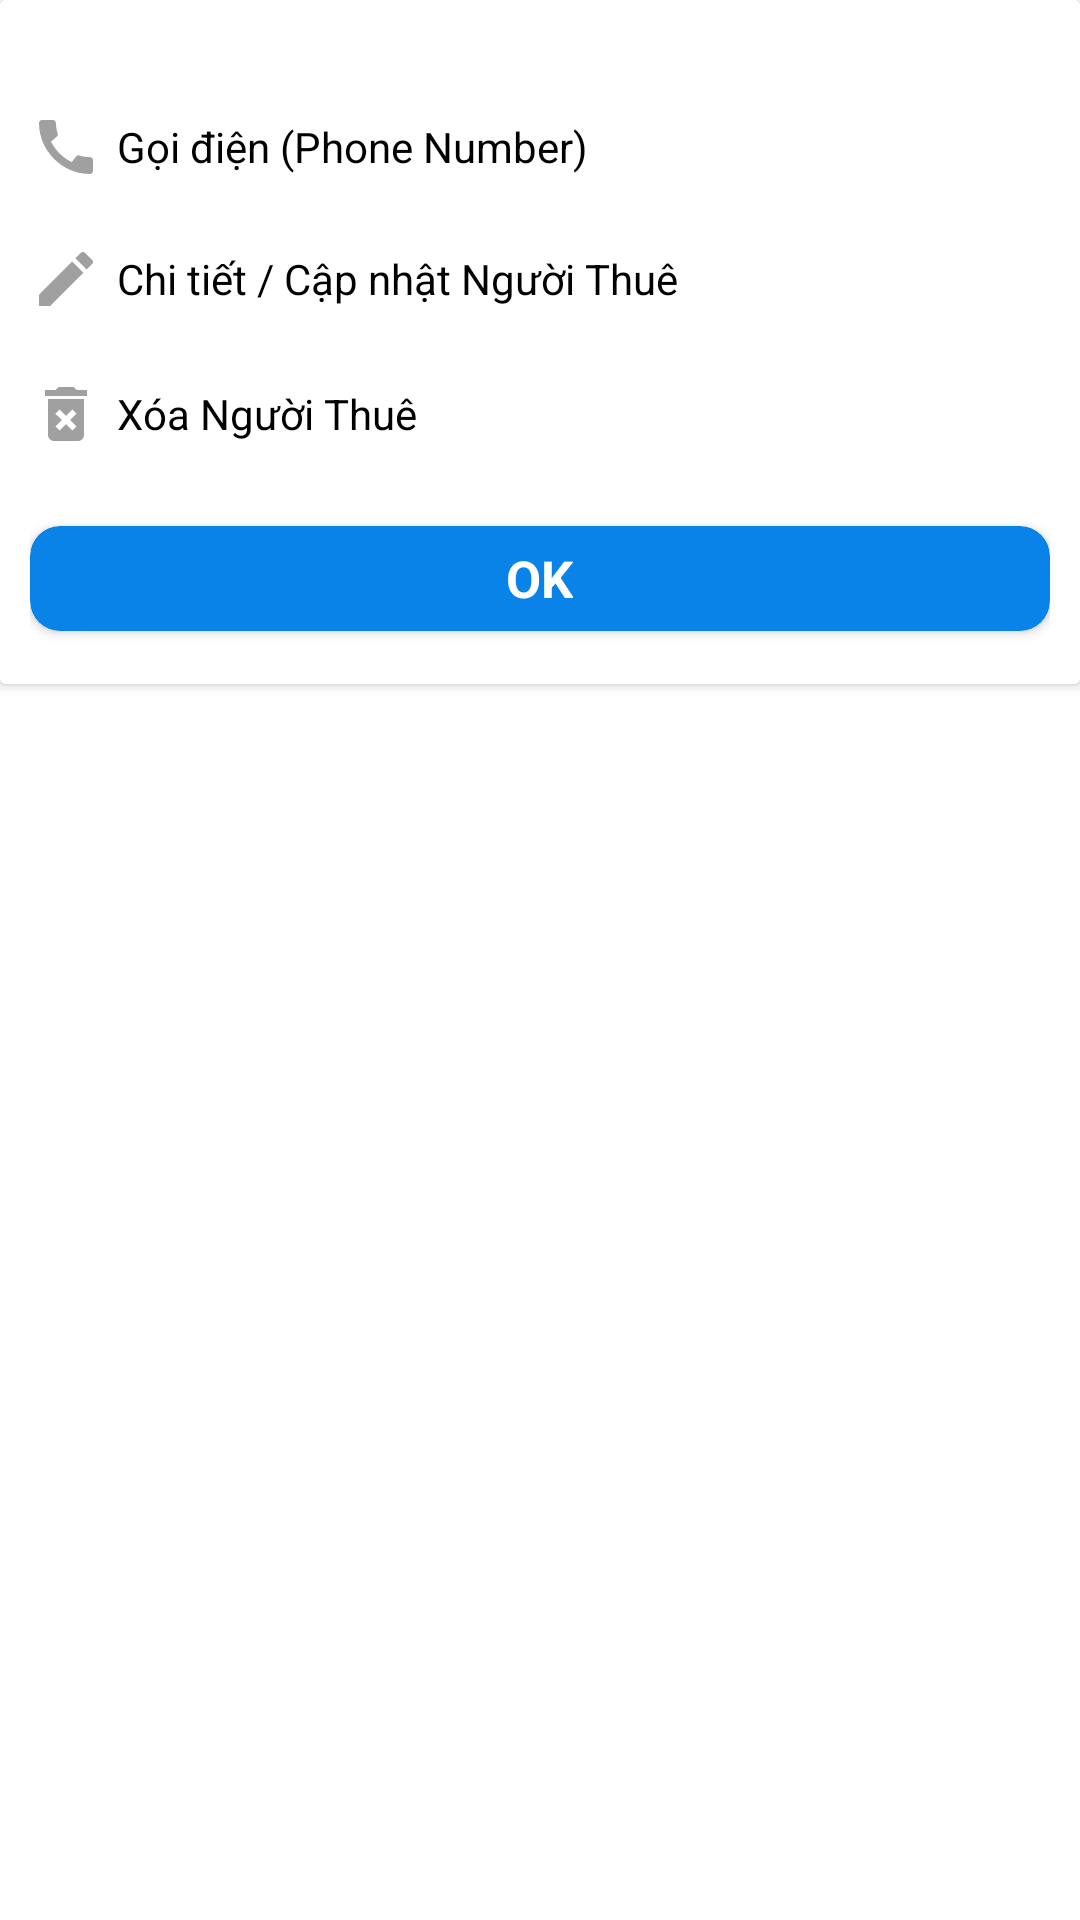

Android layout source for this screen:
<!-- AndroidManifest.xml: application theme Theme.QuanLyPhongTro_FREE -->
<!-- res/layout/bottomsheet_tenant_option.xml -->
<?xml version="1.0" encoding="utf-8"?>

<RelativeLayout
    android:id="@+id/layout_bottom_sheet"
    xmlns:app="http://schemas.android.com/apk/res-auto"
    xmlns:android="http://schemas.android.com/apk/res/android"
    android:layout_width="match_parent"
    android:layout_height="wrap_content">




    <androidx.cardview.widget.CardView
        android:layout_width="match_parent"
        android:layout_height="wrap_content">

        <LinearLayout
            android:layout_width="match_parent"
            android:layout_height="match_parent"
            android:background="@color/white"
            android:gravity="center|top"
            android:orientation="vertical"
            android:padding="10dp">


            <LinearLayout
                android:layout_width="match_parent"
                android:layout_height="wrap_content"
                android:layout_marginTop="15dp"
                android:orientation="vertical"
                android:weightSum="2">
                <TextView
                    android:id="@+id/txt_callTenant"
                    android:layout_width="match_parent"
                    android:layout_height="40dp"
                    android:layout_marginTop="4dp"
                    android:drawablePadding="5dp"
                    android:gravity="center|left"


                    android:text="Gọi điện (Phone Number)"

                    android:drawableLeft="@drawable/ic_baseline_call_24"

                    android:textColor="@color/black" />

                <TextView
                    android:id="@+id/txt_editTenant"
                    android:layout_width="match_parent"
                    android:layout_height="40dp"
                    android:layout_marginTop="4dp"
                    android:drawablePadding="5dp"
                    android:gravity="center|left"


                    android:text="Chi tiết / Cập nhật Người Thuê"

                    android:drawableLeft="@drawable/ic_baseline_edit_24"

                    android:textColor="@color/black" />

                <TextView
                    android:id="@+id/txt_deleteTenant"
                    android:layout_width="match_parent"
                    android:layout_height="40dp"
                    android:layout_marginTop="5dp"
                    android:drawablePadding="5dp"
                    android:gravity="center|left"


                    android:text="Xóa Người Thuê"

                    android:drawableLeft="@drawable/ic_baseline_delete_forever_24"

                    android:textColor="@color/black" />

            </LinearLayout>


            <LinearLayout
                android:layout_width="match_parent"
                android:layout_height="50dp"
                android:layout_marginTop="10dp"
                android:gravity="center">

                <androidx.cardview.widget.CardView
                    android:id="@+id/cv_closeBottomSheet"
                    android:layout_width="match_parent"
                    android:layout_height="35dp"
                    android:backgroundTint="#0A83E8"
                    app:cardCornerRadius="10dp">

                    <TextView
                        android:layout_width="wrap_content"
                        android:layout_height="wrap_content"
                        android:layout_gravity="center"
                        android:text="OK"
                        android:textColor="@color/white"
                        android:textSize="17dp"
                        android:textStyle="bold" />
                </androidx.cardview.widget.CardView>
            </LinearLayout>


        </LinearLayout>
    </androidx.cardview.widget.CardView>
</RelativeLayout>
<!-- resources referenced by this layout -->
<resources>
  <color name="black">#FF000000</color>
  <color name="white">#FFFFFFFF</color>
  <!-- drawable ic_baseline_call_24 (drawable) -->
  <vector android:height="24dp" android:tint="#A0A0A0"
      android:viewportHeight="24" android:viewportWidth="24"
      android:width="24dp" xmlns:android="http://schemas.android.com/apk/res/android">
      <path android:fillColor="@android:color/white" android:pathData="M20.01,15.38c-1.23,0 -2.42,-0.2 -3.53,-0.56 -0.35,-0.12 -0.74,-0.03 -1.01,0.24l-1.57,1.97c-2.83,-1.35 -5.48,-3.9 -6.89,-6.83l1.95,-1.66c0.27,-0.28 0.35,-0.67 0.24,-1.02 -0.37,-1.11 -0.56,-2.3 -0.56,-3.53 0,-0.54 -0.45,-0.99 -0.99,-0.99H4.19C3.65,3 3,3.24 3,3.99 3,13.28 10.73,21 20.01,21c0.71,0 0.99,-0.63 0.99,-1.18v-3.45c0,-0.54 -0.45,-0.99 -0.99,-0.99z"/>
  </vector>
  <!-- drawable ic_baseline_delete_forever_24 (drawable) -->
  <vector android:height="24dp" android:tint="#A0A0A0"
      android:viewportHeight="24" android:viewportWidth="24"
      android:width="24dp" xmlns:android="http://schemas.android.com/apk/res/android">
      <path android:fillColor="@android:color/white" android:pathData="M6,19c0,1.1 0.9,2 2,2h8c1.1,0 2,-0.9 2,-2L18,7L6,7v12zM8.46,11.88l1.41,-1.41L12,12.59l2.12,-2.12 1.41,1.41L13.41,14l2.12,2.12 -1.41,1.41L12,15.41l-2.12,2.12 -1.41,-1.41L10.59,14l-2.13,-2.12zM15.5,4l-1,-1h-5l-1,1L5,4v2h14L19,4z"/>
  </vector>
  <!-- drawable ic_baseline_edit_24 (drawable) -->
  <vector android:height="24dp" android:tint="#A0A0A0"
      android:viewportHeight="24" android:viewportWidth="24"
      android:width="24dp" xmlns:android="http://schemas.android.com/apk/res/android">
      <path android:fillColor="@android:color/white" android:pathData="M3,17.25V21h3.75L17.81,9.94l-3.75,-3.75L3,17.25zM20.71,7.04c0.39,-0.39 0.39,-1.02 0,-1.41l-2.34,-2.34c-0.39,-0.39 -1.02,-0.39 -1.41,0l-1.83,1.83 3.75,3.75 1.83,-1.83z"/>
  </vector>
  <style name="Theme.QuanLyPhongTro_FREE" parent="Theme.MaterialComponents.DayNight.NoActionBar">
          
          <item name="colorPrimary">@color/purple_500</item>
          <item name="colorPrimaryVariant">@color/purple_700</item>
          <item name="colorOnPrimary">@color/white</item>
          
          <item name="colorSecondary">@color/teal_200</item>
          <item name="colorSecondaryVariant">@color/teal_700</item>
          <item name="colorOnSecondary">@color/black</item>
          
          <item name="android:statusBarColor" tools:targetApi="l">?attr/colorPrimaryVariant</item>
          
      </style>
  <color name="purple_500">#FF6200EE</color>
  <color name="purple_700">#FF3700B3</color>
  <color name="teal_200">#FF03DAC5</color>
  <color name="teal_700">#FF018786</color>
</resources>
